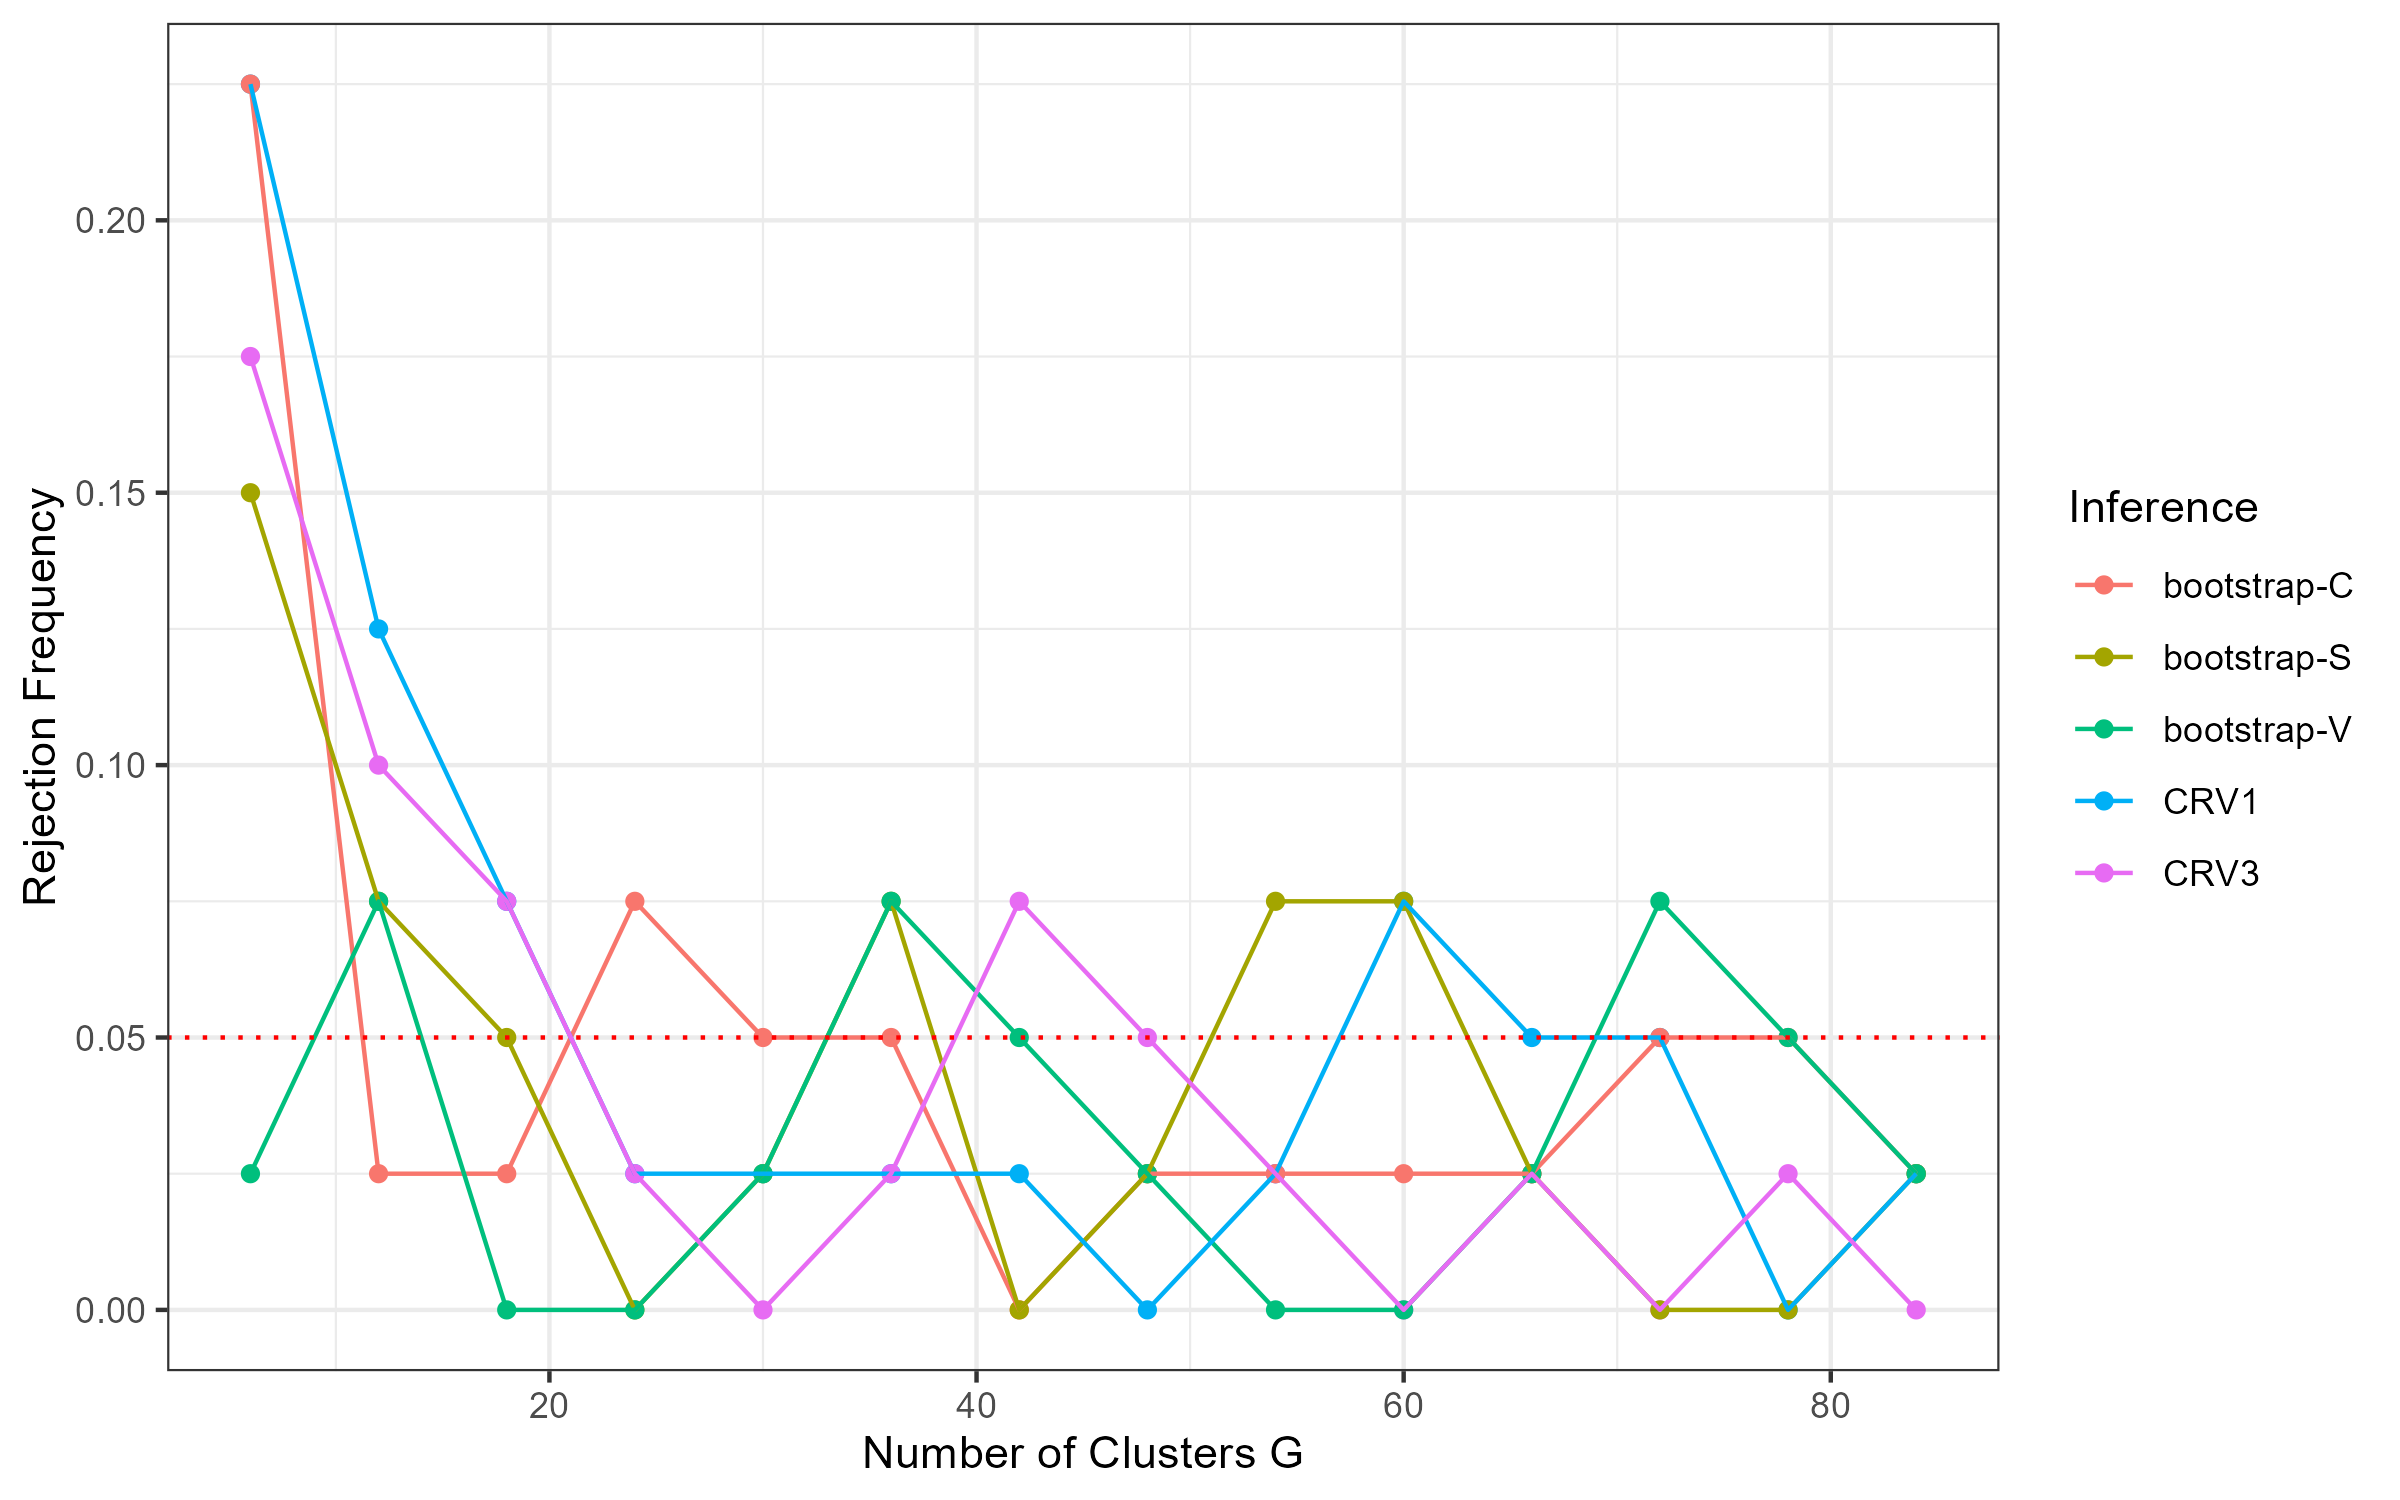

Data behind this chart, as committed beside it:
, rejection_frequency, Inference, G
1, 0.225, CRV1, 6
2, 0.175, CRV3, 6
3, 0.225, bootstrap-C, 6
4, 0.15, bootstrap-S, 6
5, 0.025, bootstrap-V, 6
6, 0.125, CRV1, 12
7, 0.1, CRV3, 12
8, 0.025, bootstrap-C, 12
9, 0.075, bootstrap-S, 12
10, 0.075, bootstrap-V, 12
11, 0.075, CRV1, 18
12, 0.075, CRV3, 18
13, 0.025, bootstrap-C, 18
14, 0.05, bootstrap-S, 18
15, 0, bootstrap-V, 18
16, 0.025, CRV1, 24
17, 0.025, CRV3, 24
18, 0.075, bootstrap-C, 24
19, 0, bootstrap-S, 24
20, 0, bootstrap-V, 24
21, 0.025, CRV1, 30
22, 0, CRV3, 30
23, 0.05, bootstrap-C, 30
24, 0.025, bootstrap-S, 30
25, 0.025, bootstrap-V, 30
26, 0.025, CRV1, 36
27, 0.025, CRV3, 36
28, 0.05, bootstrap-C, 36
29, 0.075, bootstrap-S, 36
30, 0.075, bootstrap-V, 36
31, 0.025, CRV1, 42
32, 0.075, CRV3, 42
33, 0, bootstrap-C, 42
34, 0, bootstrap-S, 42
35, 0.05, bootstrap-V, 42
36, 0, CRV1, 48
37, 0.05, CRV3, 48
38, 0.025, bootstrap-C, 48
39, 0.025, bootstrap-S, 48
40, 0.025, bootstrap-V, 48
41, 0.025, CRV1, 54
42, 0.025, CRV3, 54
43, 0.025, bootstrap-C, 54
44, 0.075, bootstrap-S, 54
45, 0, bootstrap-V, 54
46, 0.075, CRV1, 60
47, 0, CRV3, 60
48, 0.025, bootstrap-C, 60
49, 0.075, bootstrap-S, 60
50, 0, bootstrap-V, 60
51, 0.05, CRV1, 66
52, 0.025, CRV3, 66
53, 0.025, bootstrap-C, 66
54, 0.025, bootstrap-S, 66
55, 0.025, bootstrap-V, 66
56, 0.05, CRV1, 72
57, 0, CRV3, 72
58, 0.05, bootstrap-C, 72
59, 0, bootstrap-S, 72
60, 0.075, bootstrap-V, 72
... 10 more rows
